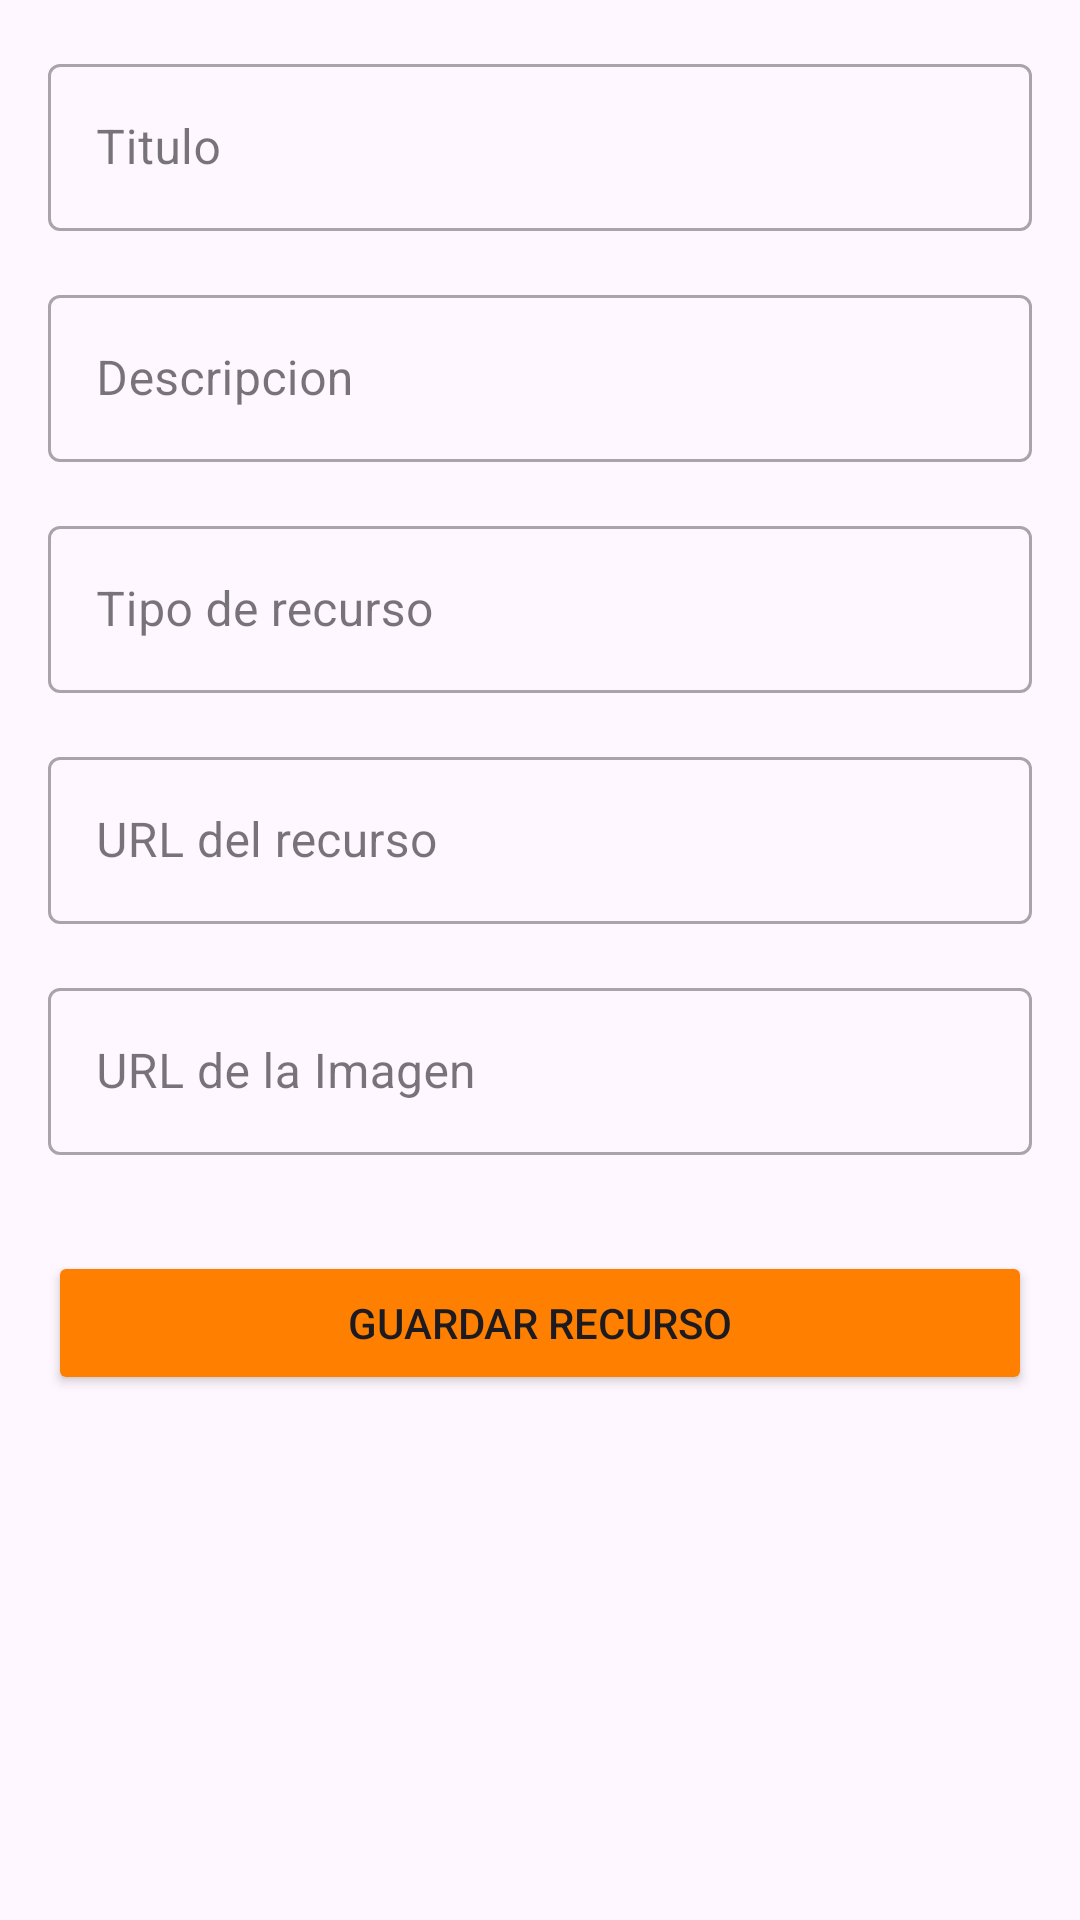

Android layout source for this screen:
<!-- AndroidManifest.xml: application theme Theme.Desafio3Mockapi -->
<!-- res/layout/activity_add_edit_recurso.xml -->
<?xml version="1.0" encoding="utf-8"?>
<androidx.constraintlayout.widget.ConstraintLayout xmlns:android="http://schemas.android.com/apk/res/android"
    xmlns:app="http://schemas.android.com/apk/res-auto"
    xmlns:tools="http://schemas.android.com/tools"
    android:layout_width="match_parent"
    android:layout_height="match_parent"
    tools:context=".AddEditRecursoActivity">

    <ScrollView
        android:layout_width="0dp"
        android:layout_height="0dp"
        app:layout_constraintBottom_toBottomOf="parent"
        app:layout_constraintEnd_toEndOf="parent"
        app:layout_constraintStart_toStartOf="parent"
        app:layout_constraintTop_toTopOf="parent">

        <LinearLayout
            android:layout_width="match_parent"
            android:layout_height="wrap_content"
            android:orientation="vertical"
            android:padding="16dp">

            <com.google.android.material.textfield.TextInputLayout
                android:id="@+id/tilTitulo"
                style="@style/Widget.MaterialComponents.TextInputLayout.OutlinedBox"
                android:layout_width="match_parent"
                android:layout_height="wrap_content"
                android:layout_marginBottom="16dp">

                <com.google.android.material.textfield.TextInputEditText
                    android:id="@+id/etTitulo"
                    android:layout_width="match_parent"
                    android:layout_height="wrap_content"
                    android:hint="@string/et_titulo_recurso"
                    android:inputType="textCapSentences" />
            </com.google.android.material.textfield.TextInputLayout>

            <com.google.android.material.textfield.TextInputLayout
                android:id="@+id/tilDescripcion"
                style="@style/Widget.MaterialComponents.TextInputLayout.OutlinedBox"
                android:layout_width="match_parent"
                android:layout_height="wrap_content"
                android:layout_marginBottom="16dp">

                <com.google.android.material.textfield.TextInputEditText
                    android:id="@+id/etDescripcion"
                    android:layout_width="match_parent"
                    android:layout_height="wrap_content"
                    android:hint="@string/et_descripcion_corta"
                    android:inputType="textMultiLine"
                    android:maxLines="3" />
            </com.google.android.material.textfield.TextInputLayout>

            <com.google.android.material.textfield.TextInputLayout
                android:id="@+id/tilTipo"
                style="@style/Widget.MaterialComponents.TextInputLayout.OutlinedBox"
                android:layout_width="match_parent"
                android:layout_height="wrap_content"
                android:layout_marginBottom="16dp">
                <com.google.android.material.textfield.TextInputEditText
                    android:id="@+id/etTipo"
                    android:layout_width="match_parent"
                    android:layout_height="wrap_content"
                    android:hint="@string/et_tipo_recurso"
                    android:inputType="text" />
            </com.google.android.material.textfield.TextInputLayout>

            <com.google.android.material.textfield.TextInputLayout
                android:id="@+id/tilEnlace"
                style="@style/Widget.MaterialComponents.TextInputLayout.OutlinedBox"
                android:layout_width="match_parent"
                android:layout_height="wrap_content"
                android:layout_marginBottom="16dp">

                <com.google.android.material.textfield.TextInputEditText
                    android:id="@+id/etEnlace"
                    android:layout_width="match_parent"
                    android:layout_height="wrap_content"
                    android:hint="@string/et_url_recurso"
                    android:inputType="textUri" />
            </com.google.android.material.textfield.TextInputLayout>

            <com.google.android.material.textfield.TextInputLayout
                android:id="@+id/tilUrlImagen"
                style="@style/Widget.MaterialComponents.TextInputLayout.OutlinedBox"
                android:layout_width="match_parent"
                android:layout_height="wrap_content"
                android:layout_marginBottom="32dp">

                <com.google.android.material.textfield.TextInputEditText
                    android:id="@+id/etUrlImagen"
                    android:layout_width="match_parent"
                    android:layout_height="wrap_content"
                    android:hint="@string/et_url_imagen"
                    android:inputType="textUri" />
            </com.google.android.material.textfield.TextInputLayout>

            <Button
                android:id="@+id/btnGuardar"
                android:layout_width="match_parent"
                android:layout_height="wrap_content"
                android:backgroundTint="#ff8000"
                android:text="@string/btn_guardar_recurso" />

        </LinearLayout>
    </ScrollView>

</androidx.constraintlayout.widget.ConstraintLayout>
<!-- resources referenced by this layout -->
<resources>
  <string name="btn_guardar_recurso">Guardar recurso</string>
  <string name="et_descripcion_corta">Descripcion</string>
  <string name="et_tipo_recurso">Tipo de recurso</string>
  <string name="et_titulo_recurso">Titulo</string>
  <string name="et_url_imagen">URL de la Imagen</string>
  <string name="et_url_recurso">URL del recurso</string>
  <style name="Theme.Desafio3Mockapi" parent="Base.Theme.Desafio3Mockapi" />
  <style name="Base.Theme.Desafio3Mockapi" parent="Theme.Material3.DayNight.NoActionBar">
          
          
      </style>
</resources>
